Run: headless pygame with SDL's dummy video driver; simulated clock (each Clock.tick advances the game by its frame time, no real sleeping); random seed 0; keys injected as events and as key.get_pressed() state; mouse plan: one left click at the window centre at the start of phase 2, then a move to the lower-right quarter at the start of phase 3.
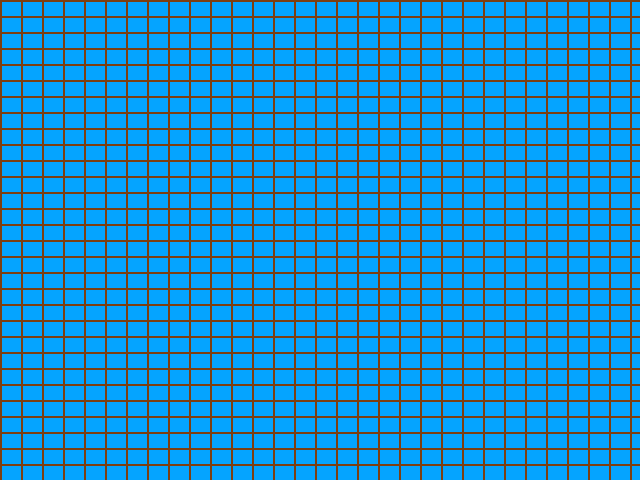
Frame 1 of 4 · flips 1–60 · no input
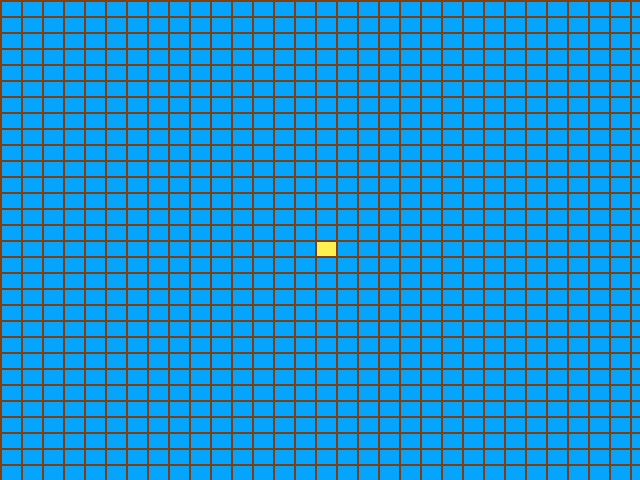
Frame 2 of 4 · flips 61–180 · clicked the window centre · tapped SPACE, RETURN · held RIGHT (→), D
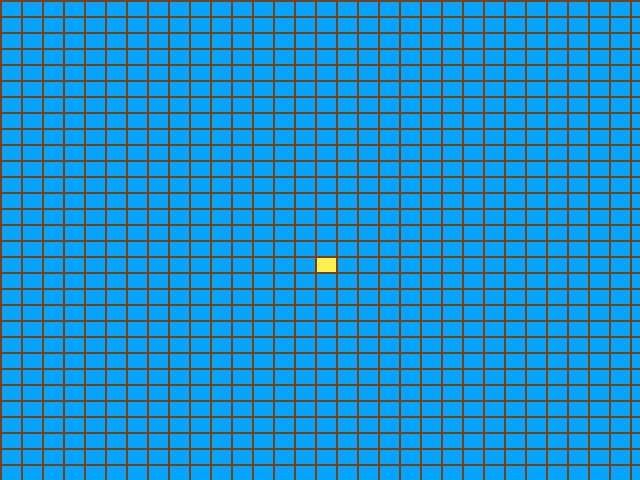
Frame 3 of 4 · flips 181–300 · moved the mouse to the lower-right quarter · held DOWN (↓), S
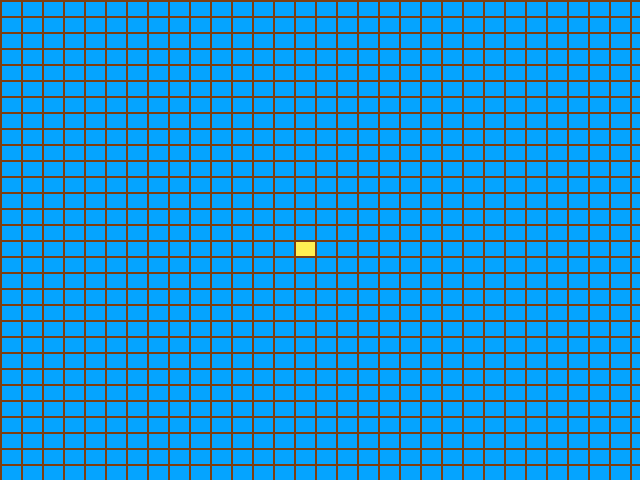
Frame 4 of 4 · flips 301–420 · held LEFT (←), A, UP (↑), W

The pygame program that drew these frames:

# http://pygame.org/docs/
import pygame
from pygame.locals import *
import sys

# Konštanty
FPS = 60
OKNO_SIRKA = 640
OKNO_VYSKA = 480
FIELD_X    = 30
FIELD_Y    = 30
BARWIDTH   = 2
BCG_COLOR  = (0x05, 0xa4, 0xff)  # Svetlo modrá
GRID_COLOR = (0x7e, 0x3f, 0x11)  # Hnedá - vysvetliť hex získanie
OBJ_COLOR  = (0xff, 0xf0, 0x52)  # Bledo - žltá

def board2list(x, y):
    return ((x + BARWIDTH) // (OKNO_SIRKA // FIELD_X),
            (y + BARWIDTH) // (OKNO_VYSKA // FIELD_Y))

def list2board(row, col):
    x1 = row * (OKNO_SIRKA // FIELD_X) + BARWIDTH
    y1 = col * (OKNO_VYSKA // FIELD_Y) + BARWIDTH
    xdiff = ((row + 1) * (OKNO_SIRKA // FIELD_X)) - x1
    ydiff = ((col + 1) * (OKNO_VYSKA // FIELD_Y)) - y1
    return pygame.Rect(x1, y1, xdiff, ydiff)


def draw_board(surf, board):
    for x in range(0, OKNO_SIRKA, OKNO_SIRKA // FIELD_X):
        pygame.draw.line(surf, GRID_COLOR, (x, 0), (x, OKNO_VYSKA), BARWIDTH)

    for y in range(0, OKNO_SIRKA, OKNO_VYSKA // FIELD_Y):
        pygame.draw.line(surf, GRID_COLOR, (0, y), (OKNO_SIRKA, y), BARWIDTH)

    for i in range(FIELD_X):
        for j in range(FIELD_Y):
            if(board[i][j]):
                #print("{}, {}".format(i, j))
                pygame.draw.rect(surf, OBJ_COLOR, list2board(i, j))


def empty_board():
    board = []
    for i in range(FIELD_X):
        board.append([])
        for j in range(FIELD_Y):
            board[i].append(False)
    return board

def shift_up(board):
    newboard = empty_board()
    for i in range(0, FIELD_X):
        for j in range(1, FIELD_Y):
            newboard[i][j - 1] = gameboard[i][j]
    return newboard

def shift_down(board):
    newboard = empty_board()
    for i in range(0, FIELD_X):
        for j in range(0, FIELD_Y - 1):
            newboard[i][j + 1] = gameboard[i][j]
    return newboard

def shift_left(board):
    newboard = empty_board()
    for i in range(1, FIELD_X):
        newboard[i - 1] = gameboard[i]
    return newboard

def shift_right(board):
    newboard = empty_board()
    for i in range(0, FIELD_X - 1):
        newboard[i + 1] = gameboard[i]
    return newboard


# Inicializácia
pygame.init()
okno = pygame.display.set_mode((OKNO_SIRKA, OKNO_VYSKA))
pygame.display.set_caption("Grafický pokus")
casovac = pygame.time.Clock()

gameboard = empty_board()

# Hlavná herná slučka
while True:
    okno.fill(BCG_COLOR)
    draw_board(okno, gameboard)

    for event in pygame.event.get():
        if event.type == QUIT:
            pygame.quit()
            sys.exit()

        elif event.type == MOUSEBUTTONDOWN:
            # Pridaj do 2D zoznamu - ukáž kondenzovaný spôsob (krása Pythonu)
            mousex, mousey = event.pos
            i, j = board2list(mousex, mousey)
            gameboard[i][j] = not gameboard[i][j]  # Spôsob vymazania

        elif event.type == KEYDOWN:
            #Posuň položky v 2D zozname
            if event.key == K_UP:
                gameboard = shift_up(gameboard)
            elif event.key == K_DOWN:
                gameboard = shift_down(gameboard)
            elif event.key == K_RIGHT:
                gameboard = shift_right(gameboard)
            elif event.key == K_LEFT:
                gameboard = shift_left(gameboard)

    pygame.display.update()
    casovac.tick(FPS)
